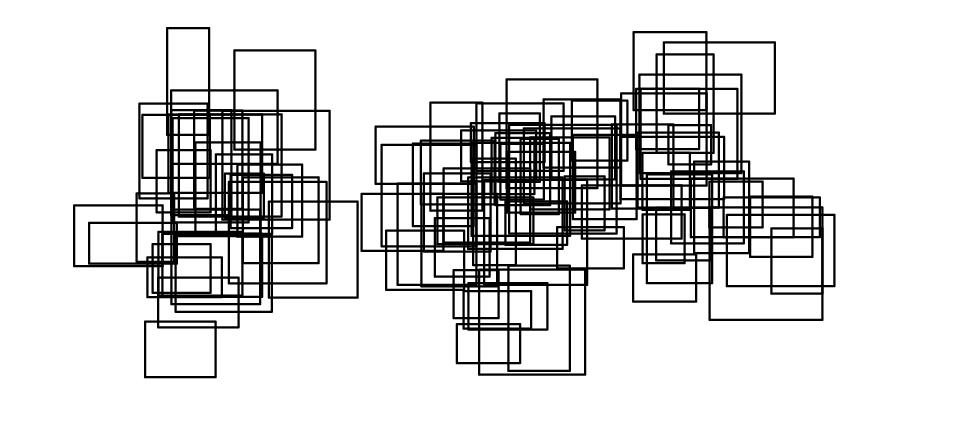

The table this chart was drawn from, first rows:
, x, y, width, height, reward
0, -444.7, -99.76, 99, 53, 3
1, -380.9, -15.44, 87, 122, 3
2, -451.4, 59.19, 90, 84, 1
3, -416.9, 39.26, 125, 104, 6
4, -407, -119.3, 128, 101, 10
5, -430.3, -139.9, 107, 66, 8
6, -282.8, -100.5, 118, 128, 10
7, -329, 96.83, 108, 132, 5
8, -353.5, -15.63, 75, 106, 3
9, -413.3, 77.61, 142, 98, 10
10, -418.5, 116.5, 56, 142, 6
11, -324.7, -19.24, 86, 96, 8
12, -522.4, -54.99, 117, 54, 5
13, -413, 9.411, 80, 140, 1
14, -424.8, -99.44, 133, 84, 9
15, -542.3, -58.49, 118, 81, 6
16, -459, -52.65, 50, 91, 5
17, -382.3, 17.86, 64, 131, 3
18, -455.3, 31.87, 91, 126, 2
19, -430.2, -97.87, 112, 85, 1
20, -437.7, -94.01, 77, 65, 6
21, -432.4, 13.11, 72, 83, 6
22, -334, -7.722, 82, 71, 6
23, -412.7, -109.1, 118, 126, 4
24, -411, -0.3068, 101, 139, 8
25, -341.4, 5.928, 52, 59, 10
26, -317.6, -54.3, 101, 114, 5
27, -344.9, 3.375, 143, 145, 3
28, -447.8, -206.4, 94, 74, 10
29, -336.1, -81.36, 130, 135, 7
30, -402.9, 7.651, 137, 136, 2
31, -159.4, -38.11, 109, 76, 2
32, -13.67, 80.2, 98, 52, 3
33, 34.12, 12.83, 91, 81, 9
34, -50.02, -27.19, 115, 99, 5
35, 36.01, -197.9, 82, 140, 7
36, -2.736, -203, 141, 140, 4
37, -32.36, -187.6, 84, 52, 6
38, 25.56, 30.28, 58, 74, 6
39, 3.957, -83.58, 137, 140, 4
40, -91.01, -5.203, 81, 110, 6
41, -67.63, 15.34, 69, 144, 8
42, 83.22, 72.79, 102, 91, 6
43, 37.25, -15.29, 143, 145, 3
44, -58.62, -29.02, 128, 62, 8
45, -111.6, -83.43, 105, 135, 2
46, -12.78, -18.1, 131, 124, 4
47, -23.47, -141.6, 90, 50, 4
48, -17.64, -35.35, 126, 95, 9
49, -6.424, 68.3, 116, 90, 3
50, -80.28, 23.87, 98, 85, 7
51, -36.76, -127.7, 60, 64, 5
52, -26.82, 54.35, 100, 68, 1
53, -132.7, -31.97, 126, 135, 6
54, -126.7, -90.04, 104, 79, 1
55, -10.89, -57.21, 57, 142, 2
56, -17.06, -143, 105, 62, 10
57, 32.26, -30.03, 82, 58, 1
58, -79.84, -85.27, 101, 123, 8
59, -76.58, -39, 89, 104, 9
... 40 more rows
